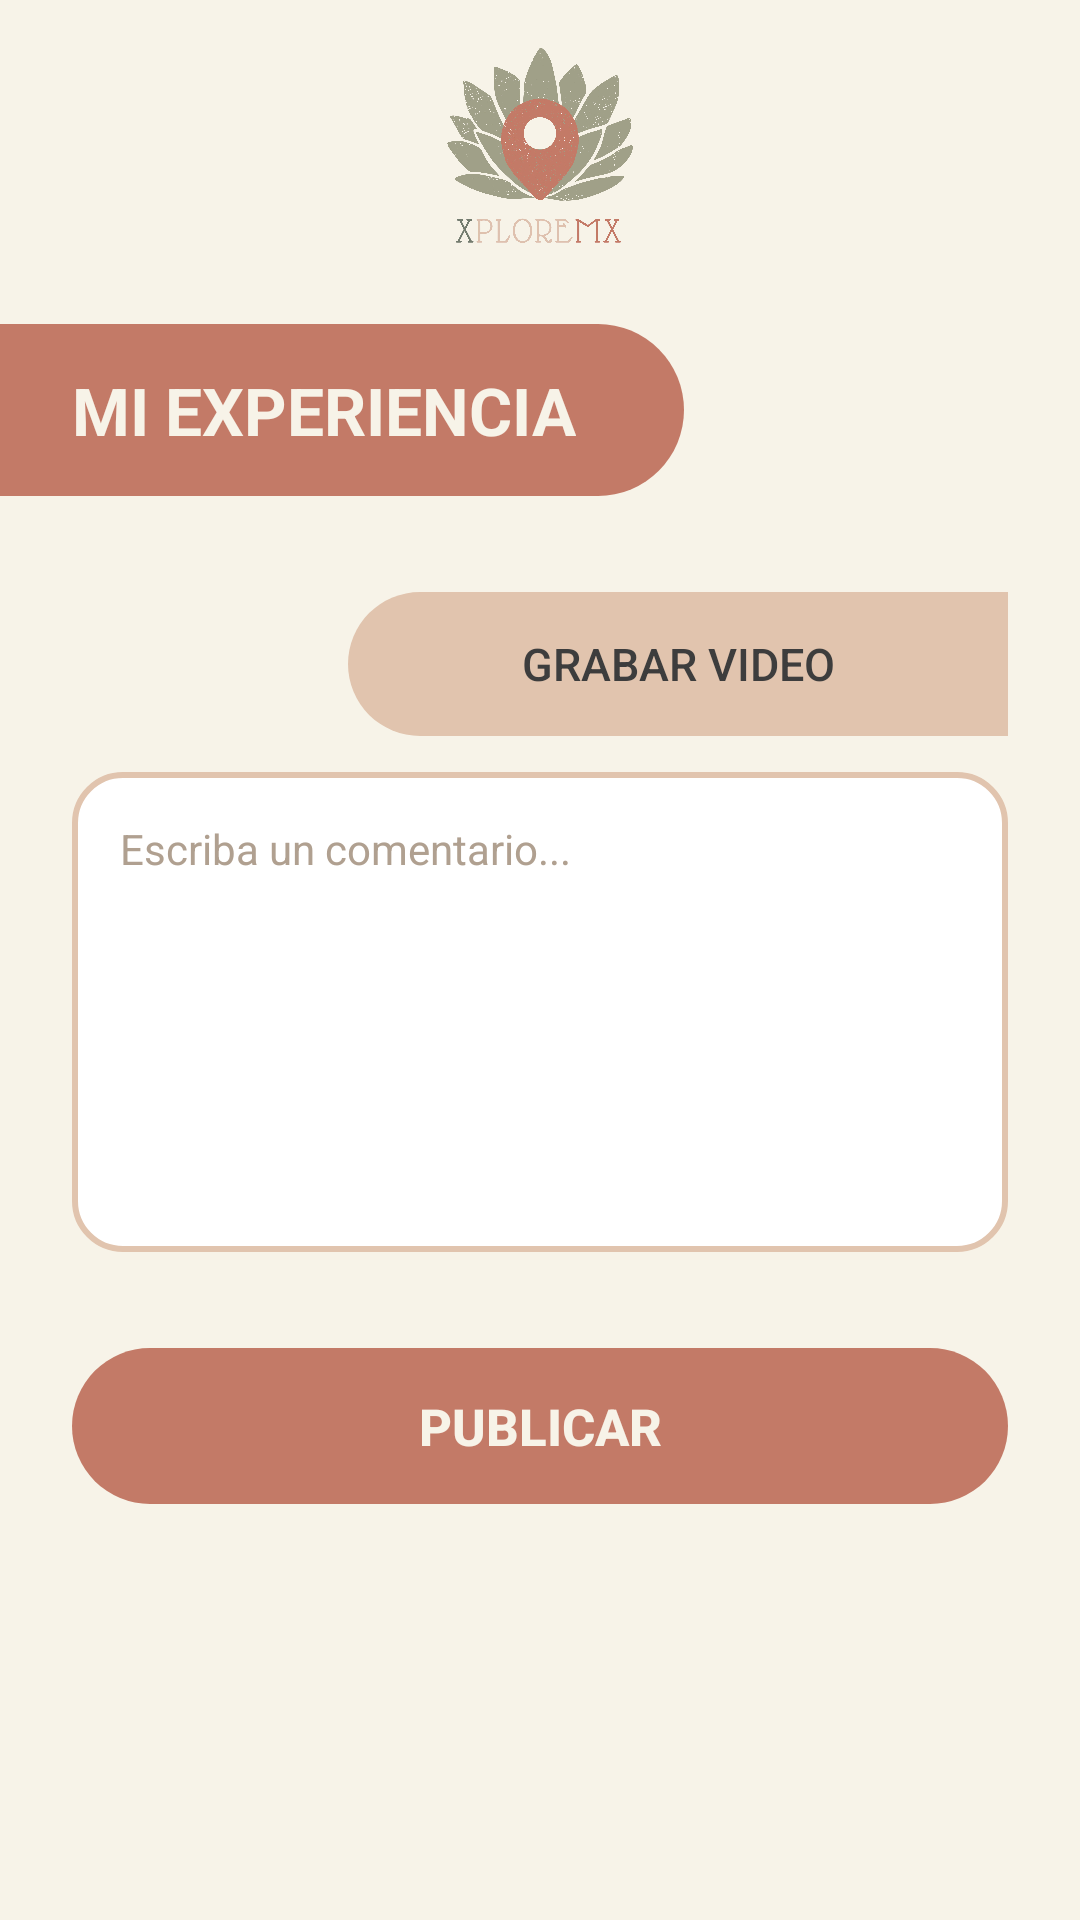

Reconstruct the res/layout file that produces this screen, plus the resources it refers to.
<!-- AndroidManifest.xml: application theme Theme.XploreMX -->
<!-- res/layout/fragment_experiencias.xml -->
<?xml version="1.0" encoding="utf-8"?>
<ScrollView xmlns:android="http://schemas.android.com/apk/res/android"
    android:layout_width="match_parent"
    android:layout_height="match_parent"
    android:background="@color/beige_claro"
    android:fillViewport="true">

    <LinearLayout
        android:layout_width="match_parent"
        android:layout_height="wrap_content"
        android:orientation="vertical">


        <RelativeLayout
            android:layout_width="match_parent"
            android:layout_height="100dp"
            android:paddingStart="16dp"
            android:paddingEnd="16dp">

            <ImageView
                android:id="@+id/imgLogo"
                android:layout_width="80dp"
                android:layout_height="80dp"
                android:layout_centerInParent="true"
                android:src="@drawable/logo"
                android:contentDescription="Logo" />
        </RelativeLayout>


        <TextView
            android:id="@+id/txtTitulo"
            android:layout_width="wrap_content"
            android:layout_height="wrap_content"
            android:text="MI EXPERIENCIA"
            android:textSize="22sp"
            android:textStyle="bold"
            android:textColor="@color/beige_claro"
            android:layout_gravity="start"
            android:layout_marginTop="8dp"
            android:layout_marginBottom="32dp"
            android:background="@drawable/bg_titulo_experiencia"
            android:paddingStart="24dp"
            android:paddingEnd="36dp"
            android:paddingTop="14dp"
            android:paddingBottom="14dp" />

        <LinearLayout
            android:layout_width="match_parent"
            android:layout_height="wrap_content"
            android:orientation="vertical"
            android:paddingStart="24dp"
            android:paddingEnd="24dp"
            android:paddingBottom="32dp">


            <Button
                android:id="@+id/btnGrabarVideo"
                android:layout_width="220dp"
                android:layout_height="48dp"
                android:text="Grabar video"
                android:textColor="@color/texto_oscuro"
                android:textSize="15sp"
                android:layout_gravity="end"
                android:background="@drawable/bg_btn_grabar"
                android:layout_marginBottom="12dp"
                android:stateListAnimator="@null" />


            <FrameLayout
                android:id="@+id/layoutVideoPreview"
                android:layout_width="match_parent"
                android:layout_height="220dp"
                android:layout_marginBottom="20dp"
                android:visibility="gone">

                
                <androidx.camera.view.PreviewView
                    android:id="@+id/previewCamera"
                    android:layout_width="match_parent"
                    android:layout_height="match_parent"
                    android:visibility="gone" />

                
                <VideoView
                    android:id="@+id/videoViewPreview"
                    android:layout_width="match_parent"
                    android:layout_height="match_parent"
                    android:visibility="gone" />


                <ImageButton
                    android:id="@+id/btnQuitarVideo"
                    android:layout_width="36dp"
                    android:layout_height="36dp"
                    android:layout_gravity="top|end"
                    android:layout_margin="6dp"
                    android:src="@drawable/ic_close"
                    android:background="@drawable/bg_btn_publicar"

                    android:contentDescription="Quitar video"
                    android:padding="4dp" />
            </FrameLayout>

            <EditText
                android:id="@+id/etComentario"
                android:layout_width="match_parent"
                android:layout_height="160dp"
                android:hint="Escriba un comentario..."
                android:gravity="top|start"
                android:background="@drawable/bg_edittext"
                android:padding="16dp"
                android:textColor="@color/texto_oscuro"
                android:textColorHint="#B0A090"
                android:textSize="14sp"
                android:inputType="textMultiLine"
                android:layout_marginBottom="32dp" />

            <Button
                android:id="@+id/btnPublicar"
                android:layout_width="match_parent"
                android:layout_height="52dp"
                android:text="Publicar"
                android:textColor="@color/beige_claro"
                android:textSize="17sp"
                android:textStyle="bold"
                android:background="@drawable/bg_btn_publicar"
                android:stateListAnimator="@null" />

        </LinearLayout>
    </LinearLayout>
</ScrollView>
<!-- resources referenced by this layout -->
<resources>
  <color name="beige_claro">#f7f3e8</color>
  <color name="texto_oscuro">#3D3D3D</color>
  <!-- drawable bg_btn_grabar (drawable) -->
  <?xml version="1.0" encoding="utf-8"?>
  <shape xmlns:android="http://schemas.android.com/apk/res/android"
      android:shape="rectangle">
      <solid android:color="@color/beige_arena"/>
      <corners android:topLeftRadius="30dp"
          android:bottomLeftRadius="30dp"/>
  </shape>
  <!-- drawable bg_btn_publicar (drawable) -->
  <?xml version="1.0" encoding="utf-8"?>
  <shape xmlns:android="http://schemas.android.com/apk/res/android"
      android:shape="rectangle">
      <solid android:color="@color/terracota" />
      <corners android:radius="28dp" />
  </shape>
  <!-- drawable bg_edittext (drawable) -->
  <?xml version="1.0" encoding="utf-8"?>
  <shape xmlns:android="http://schemas.android.com/apk/res/android"
      android:shape="rectangle">
      <solid android:color="@color/blanco" />
      <stroke
          android:width="2dp"
          android:color="@color/beige_arena" />
      <corners android:radius="16dp" />
  </shape>
  <!-- drawable bg_titulo_experiencia (drawable) -->
  <?xml version="1.0" encoding="utf-8"?>
  <shape xmlns:android="http://schemas.android.com/apk/res/android"
      android:shape="rectangle">
      <solid android:color="@color/terracota"/>
      <corners android:topRightRadius="30dp"
          android:bottomRightRadius="30dp"/>
  </shape>
  <!-- drawable logo: png bitmap (drawable, 969710 bytes) -->
  <style name="Theme.XploreMX" parent="Base.Theme.XploreMX" />
  <color name="beige_arena">#E1C4AE</color>
  <color name="terracota">#c37a67</color>
  <color name="blanco">#FFFFFF</color>
  <style name="Base.Theme.XploreMX" parent="Theme.Material3.Light.NoActionBar">
          
          
      </style>
</resources>
